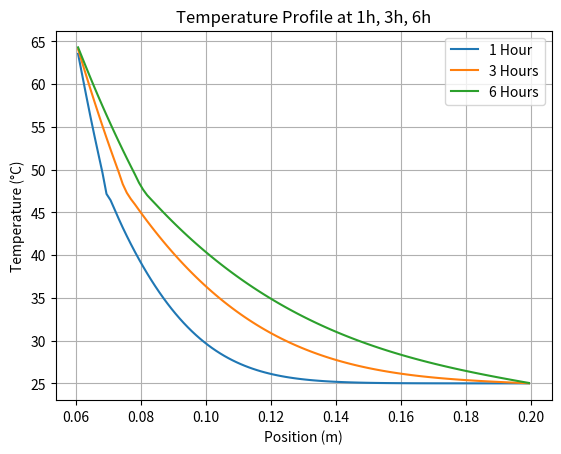

This figure's Python source:
import numpy as np
import matplotlib.pyplot as plt

# ==============================
# Material properties (Based on Case 5.2 in the paper)
# ==============================
Kl = 0.2  # Thermal conductivity in liquid state (W/m-K)
Ks = 0.2  # Thermal conductivity in solid state (W/m-K)
Cs = 2000  # Specific heat capacity in solid state (J/kg-K)
Cl = 2000  # Specific heat capacity in liquid state (J/kg-K)
rho = 780  # PCM density (kg/m^3)
L = 168000  # PCM latent heat (J/kg)

# Phase change temperature range (46.5 - 48.5°C)
T_low = 46.5  # Solid phase temperature (°C)
T_high = 48.5  # Liquid phase temperature (°C)
T_left = 65.0  # Left boundary temperature (°C)
T_right = 25.0  # Right boundary temperature (°C)

# ==============================
# Spatial and time parameters
# ==============================
L_dom = 0.14  # Computational domain length (m)
N_particles = 112  # 56 particles used in the paper
dx = L_dom / N_particles  # **Note: No longer using N_particles - 1**
dt = 1  # Time step size (s)
delta = 4.5 * dx  # Horizon radius


ghost_nodes = 3  # ghost_nodes are the boundary nodes

# **Modification**: Center the physical grid points within each cell
x_phys = np.linspace(0.06 + dx / 2, 0.20 - dx / 2, N_particles)  # Physical grid points

x_ghost_left = np.arange(0.06 - (ghost_nodes) * dx + dx / 2, 0.06, dx)  # **Left ghost nodes**
x_ghost_right = np.arange(0.20 + dx / 2, 0.20 + dx / 2 + (ghost_nodes - 1) * dx, dx)  # **Right ghost nodes**
# Redefine the entire x-axis, including ghost nodes
x = np.concatenate([x_ghost_left, x_phys, x_ghost_right])

# ==============================
# Initialize temperature field
# ==============================
T = np.full_like(x, 25.0)  # Initial temperature set to 25°C

# 第二步：计算距离矩阵
distance_matrix = np.abs(x[:, None] - x[None, :])

# 第三步: 根据距离筛选有效节点（超过delta的都为0）这是布尔矩阵
horizon_mask = distance_matrix <= delta

# 第四步: 轴对称修正系数矩阵
axisymmetric_factor = 2 * x[None, :] / (x[:, None] + x[None, :])



print("距离矩阵 distance_matrix：\n", distance_matrix)
print("\n视域掩码 horizon_mask：\n", horizon_mask)
print("\n轴对称修正因子 axisymmetric_factor：\n", axisymmetric_factor)
print("\nx坐标矩阵 x_matrix：\n",x )


# ==============================
# Compute initial enthalpy H
# ==============================
def enthalpy(T):
    """ Compute enthalpy H (based on phase transition region handling) """
    H = np.copy(T)
    for i in range(len(T)):
        if T[i] < T_low:  # Solid phase
            H[i] = Cs * T[i]
        elif T[i] > T_high:  # Liquid phase
            H[i] = Cs * T_low + L + Cl * (T[i] - T_high)
        else:  # Phase transition region (linear interpolation)
            H[i] = Cs * T_low + (L / (T_high - T_low)) * (T[i] - T_low)
    return H


H = enthalpy(T)  # Compute initial enthalpy


# ==============================
# Convert enthalpy H to temperature T
# ==============================
def temperature(H):
    """ Convert enthalpy to temperature """
    T_new = np.copy(H)
    for i in range(len(H)):
        if H[i] <= Cs * T_low:  # Solid state
            T_new[i] = H[i] / Cs
        elif H[i] >= Cs * T_low + L:  # Liquid state
            T_new[i] = (H[i] - (Cs * T_low + L)) / Cl + T_high
        else:  # Phase transition region
            T_new[i] = ((H[i] - Cs * T_low) * (T_high - T_low) / L) + T_low
    return T_new


# ==============================
# Compute thermal conductivity K(T)
# ==============================
def thermal_conductivity(T):
    """ Compute thermal conductivity based on temperature """
    return Ks if T < T_low else Kl


# ==============================
# Update temperature and enthalpy

def apply_dirichlet_bc_mirror(T, ghost_nodes):
    """
    Apply Dirichlet boundary conditions using the mirror method (Ghost Cell approach).
    T_left and T_right represent the fixed boundary temperatures.
    """
    # Left ghost nodes
    # ghost_nodes are the boundary nodes
    for i in range(ghost_nodes):
        # interior_index corresponds to the "mirrored" interior node for the i-th ghost node
        # When ghost_nodes=3:
        #   i=0 => interior_index = 2*(3) - 0 - 1 = 5 => (counting i+1 nodes inward)
        #   i=1 => interior_index = 4
        #   i=2 => interior_index = 3
        interior_index = 2 * ghost_nodes - i - 1

        # Formula: T_ghost = 2*T_boundary - T_interior
        T[i] = 2.0 * T_left - T[interior_index]

    # Right ghost nodes
    n = len(T)
    for i in range(n - ghost_nodes, n):
        # dist represents the offset relative to the right-side start index (n - ghost_nodes)
        dist = i - (n - ghost_nodes)
        # interior_index is the corresponding mirrored interior node
        #   e.g., if i = n-1 (last ghost node) => dist = ghost_nodes-1 => interior_index moves dist+1 left
        interior_index = (n - ghost_nodes - 1) - dist

        T[i] = 2.0 * T_right - T[interior_index]

    return T
""" 这里初始化温度矩阵"""
T = apply_dirichlet_bc_mirror(T, ghost_nodes)

""" 下面这个函数的思路是首先计算两点间的平均导热系数K_avg_matrix，然后乘以轴对称系数和时间步等，避免计算除0，再对自热乘以了
1.5得到系数矩阵K"""
def build_K_matrix(T_array, ghost_nodes):
    N = len(T_array)
    # 第一步: 导热系数矩阵
    K_values = np.array([thermal_conductivity(T) for T in T_array])
    K_avg_matrix = (K_values[:, None] + K_values[None, :]) / 2 /delta

    # 第二步：K矩阵 用于计算焓
    """ 这里用轴对称系数矩阵和距离矩阵 还有horizon矩阵"""
    # 先初始化 K_matrix 全为 0
    K_matrix = np.zeros((N, N))

    # 只对 valid 位置 (distance!=0 且在 horizon 内) 进行运算
    valid = (distance_matrix != 0) & horizon_mask
    # 这里也可以先把分子、分母拆出来，看起来更清晰：
    numerator = K_avg_matrix * axisymmetric_factor * dt / rho
    denominator = (distance_matrix ** 2)/ dx
    # 只对 valid 元素执行除法并赋值到 K_matrix
    K_matrix[valid] = numerator[valid] / denominator[valid]

    # 第三步：相邻节点乘以1.5 (最近邻节点)
    for i in range(ghost_nodes, N - ghost_nodes):

        K_matrix[i, i - 1] *= 1.5
        K_matrix[i, i + 1] *= 1.5
    return K_matrix

# ==============================
def update_temperature(T, H):
    """ Update temperature field """
    new_T = np.copy(T)
    new_H = np.copy(H)
    new_K=  build_K_matrix(new_T, ghost_nodes)
    # 温度差矩阵 (new_T[j]-new_T[i])
    # ----------------------------------------------------------
    # 1) 计算温度差矩阵 (new_T[j] - new_T[i])，维度 NxN
    #    注意顺序是 j - i
    delta_T_matrix = new_T[None, :] - new_T[:, None]

    # 2) 用horizon_mask屏蔽不在视域内的节点，然后进行相乘
    #    adj_matrix[i, j] 表示节点 i 与 j 的有效（视域内）传热贡献
    adj_matrix = new_K * delta_T_matrix

    """3) 沿着行方向(axis=1)求和，得到每个节点 i 的净热通量(或焓增量),这里的求和得整明白了，注意矩阵方向，我用的是K*T=H，所以是对行求和"""
    #    flux[i] = sum_j( adj_matrix[i, j] )
    flux = np.sum(adj_matrix, axis=1)

    # 4) 将这个一维向量加到new_H上，得到更新后的焓值
    #    注意 new_H 本身是一维的 shape=(N,)
    new_H = new_H + flux

    new_T = temperature(new_H)  # Convert enthalpy to temperature
    new_T = apply_dirichlet_bc_mirror(new_T, ghost_nodes) # Maintain boundary conditions


    return new_T, new_H


import time
start_time = time.time()  # 记录开始时间

# ==============================
# Time-stepping loop
# ==============================
time_steps = int(21601 / dt)

# Store temperature distributions at 1h (3600s), 3h (10800s), 6h (21600s)
time_points = {
    3600: None,
    10800: None,
    21600: None
}

for step in range(time_steps):
    T, H = update_temperature(T, H)

    current_time = step * dt  # Current time (seconds)

    # Save data if the current time matches one of the target time points
    if int(current_time) in time_points:
        time_points[int(current_time)] = np.copy(T)

    # Print debug information
    if step % 3601 == 0:
        print(f"t = {current_time / 3600:.2f} h, Temperature (first 10 points):", T[:10])

# ==============================
# Extract temperature at 1h, 3h, and 6h
# ==============================
T_1h = time_points[3600]
T_3h = time_points[10800]
T_6h = time_points[21600]

# ==============================
# Plot temperature profiles at 1h, 3h, 6h
# ==============================
plt.plot(x_phys, T_1h[ghost_nodes: -ghost_nodes], label="1 Hour")
plt.plot(x_phys, T_3h[ghost_nodes: -ghost_nodes], label="3 Hours")
plt.plot(x_phys, T_6h[ghost_nodes: -ghost_nodes], label="6 Hours")

plt.xlabel('Position (m)')
plt.ylabel('Temperature (°C)')
plt.title('Temperature Profile at 1h, 3h, 6h')
plt.legend()
plt.grid(True)
plt.show()



end_time = time.time()  # 记录结束时间
elapsed = end_time - start_time  # 计算耗时
print(f"计算结束，共耗时 {elapsed:.2f} 秒")
